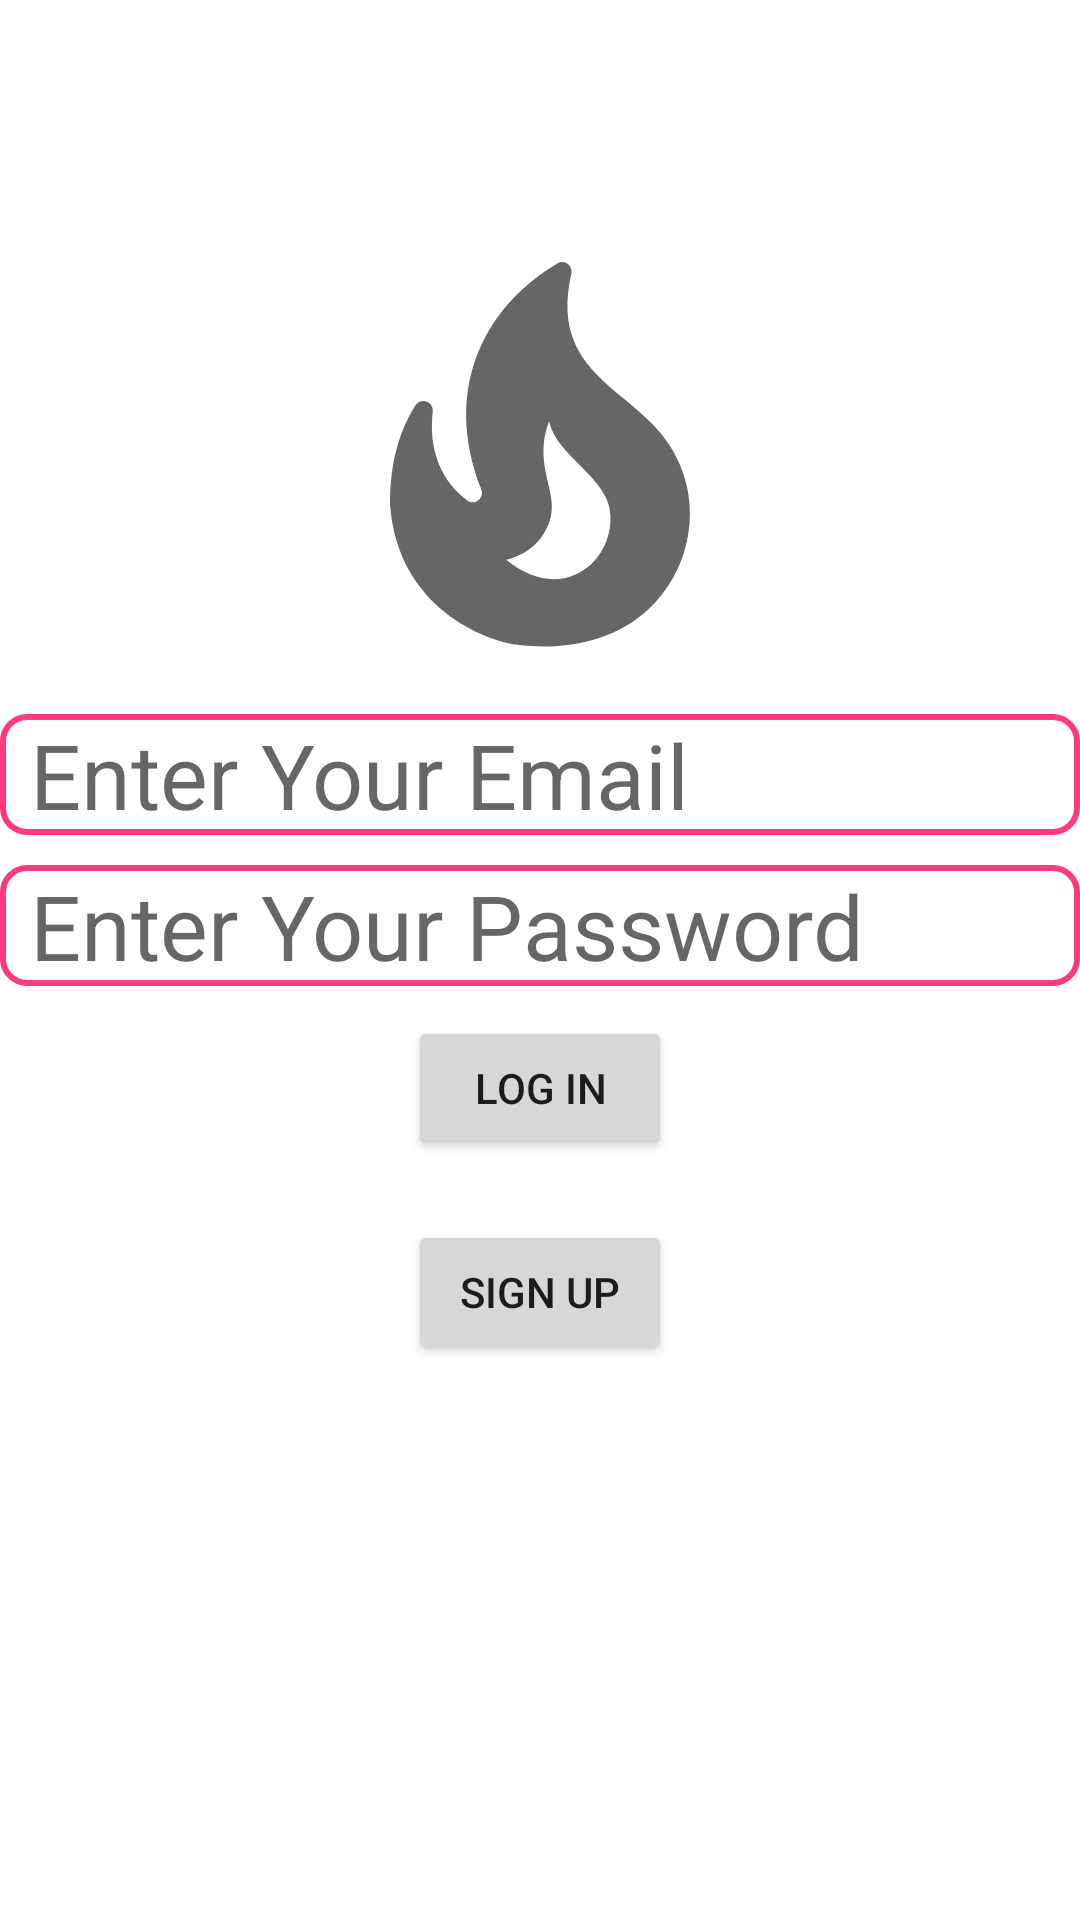

This screen was rendered from an Android layout file. Write that file and the resources it references.
<!-- AndroidManifest.xml: application theme Theme.JustChatApplication -->
<!-- res/layout/activity_log_in.xml -->
<?xml version="1.0" encoding="utf-8"?>
<RelativeLayout xmlns:android="http://schemas.android.com/apk/res/android"
    xmlns:app="http://schemas.android.com/apk/res-auto"
    xmlns:tools="http://schemas.android.com/tools"
    android:layout_width="match_parent"
    android:layout_height="match_parent"
    tools:context=".LogIn">


    <ImageView
        android:id="@+id/app_logo"
        android:layout_width="150dp"
        android:layout_height="150dp"
        android:layout_centerHorizontal="true"
        android:layout_marginTop="78dp"
        android:src="@drawable/ic_baseline_local_fire_department_24" />

    <EditText
        android:id="@+id/edt_email"
        android:layout_width="match_parent"
        android:layout_height="wrap_content"
        android:layout_below="@id/app_logo"
        android:layout_marginTop="10dp"
        android:background="@drawable/edt_background"
        android:hint="Enter Your Email"
        android:paddingLeft="10dp"
        android:textSize="30dp">

    </EditText>

    <EditText
        android:id="@+id/edt_password"
        android:layout_width="match_parent"
        android:layout_height="wrap_content"
        android:layout_below="@id/edt_email"
        android:layout_marginTop="10dp"
        android:background="@drawable/edt_background"
        android:hint="Enter Your Password"
        android:paddingLeft="10dp"
        android:textSize="30dp">

    </EditText>


    <Button
        android:id="@+id/btnLogin"
        android:layout_width="wrap_content"
        android:layout_height="wrap_content"
        android:text="log in"
        android:layout_margin="10dp"
        android:layout_below="@id/edt_password"
        android:layout_centerHorizontal="true">
    </Button>

    <Button
        android:id="@+id/btnSignUp"
        android:layout_width="wrap_content"
        android:layout_height="wrap_content"
        android:text="Sign Up"
        android:layout_margin="10dp"
        android:layout_below="@id/btnLogin"
        android:layout_centerHorizontal="true">
    </Button>


</RelativeLayout>
<!-- resources referenced by this layout -->
<resources>
  <!-- drawable edt_background (drawable) -->
  <?xml version="1.0" encoding="utf-8"?>
  <shape xmlns:android="http://schemas.android.com/apk/res/android">
  
      <corners android:radius="8dp"/>
      <stroke android:color="@color/pink"
          android:width="2dp"/>
  
  </shape>
  <!-- drawable ic_baseline_local_fire_department_24 (drawable) -->
  <vector xmlns:android="http://schemas.android.com/apk/res/android"
      android:width="24dp"
      android:height="24dp"
      android:viewportWidth="24"
      android:viewportHeight="24"
      android:tint="?attr/colorControlNormal">
    <path
        android:fillColor="#FF367A"
        android:pathData="M19.48,12.35c-1.57,-4.08 -7.16,-4.3 -5.81,-10.23c0.1,-0.44 -0.37,-0.78 -0.75,-0.55C9.29,3.71 6.68,8 8.87,13.62c0.18,0.46 -0.36,0.89 -0.75,0.59c-1.81,-1.37 -2,-3.34 -1.84,-4.75c0.06,-0.52 -0.62,-0.77 -0.91,-0.34C4.69,10.16 4,11.84 4,14.37c0.38,5.6 5.11,7.32 6.81,7.54c2.43,0.31 5.06,-0.14 6.95,-1.87C19.84,18.11 20.6,15.03 19.48,12.35zM10.2,17.38c1.44,-0.35 2.18,-1.39 2.38,-2.31c0.33,-1.43 -0.96,-2.83 -0.09,-5.09c0.33,1.87 3.27,3.04 3.27,5.08C15.84,17.59 13.1,19.76 10.2,17.38z"/>
  </vector>
  <style name="Theme.JustChatApplication" parent="Theme.MaterialComponents.DayNight.DarkActionBar">
          
          <item name="colorPrimary">@color/purple_500</item>
          <item name="colorPrimaryVariant">@color/purple_700</item>
          <item name="colorOnPrimary">@color/white</item>
          
          <item name="colorSecondary">@color/teal_200</item>
          <item name="colorSecondaryVariant">@color/teal_700</item>
          <item name="colorOnSecondary">@color/black</item>
          
          <item name="android:statusBarColor" tools:targetApi="l">?attr/colorPrimaryVariant</item>
          
      </style>
  <color name="pink">#FF3B7D</color>
  <color name="purple_500">#FF6200EE</color>
  <color name="purple_700">#FF3700B3</color>
  <color name="white">#FFFFFFFF</color>
  <color name="teal_200">#FF03DAC5</color>
  <color name="teal_700">#FF018786</color>
  <color name="black">#FF000000</color>
</resources>
